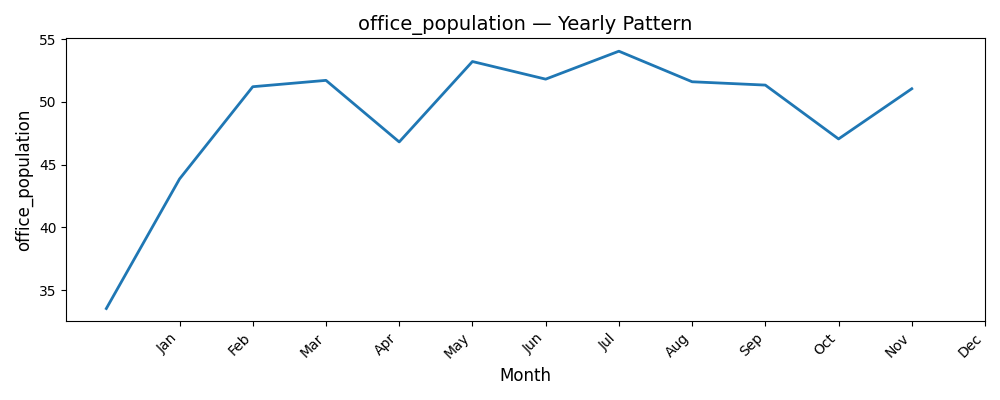

The file beside this chart, header and first rows:
Date, office_population
1, 33.55
2, 43.86
3, 51.2
4, 51.71
5, 46.81
6, 53.21
7, 51.81
8, 54.03
9, 51.6
10, 51.33
11, 47.05
12, 51.04
